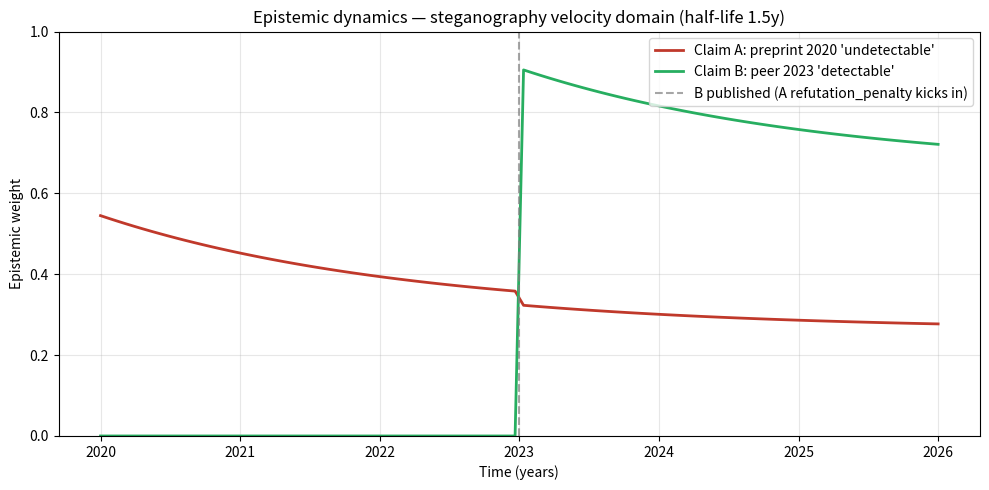

This chart was generated by the following Python code:
"""Epistemic dynamics simulator — visualise trajectoire confidence_score
d'un claim dans le temps sous l'effet de l'equation:

    epistemic_weight(t) = alpha*trust_weight + beta*recency_decay(t)
                        + gamma*citation_norm + delta*peer_review_bonus
                        + epsilon*refutation_penalty(t)

Usage:
    LAFORGE_PYTHON tools/forge_epistemic_simulator.py           # show plot
    LAFORGE_PYTHON tools/forge_epistemic_simulator.py --tune    # interactive sliders
    LAFORGE_PYTHON tools/forge_epistemic_simulator.py --json out.json  # data export

Cas de reference (Gemini Web 2026-05-28) :
    Claim A: preprint 2020 "stegano LSB indetectable", peu cite, non peer-reviewed.
    Claim B: peer-reviewed 2023 "deep stegano-analyse 90% detection", cite, refute A.
    Domaine half-life 1.5 ans (steganographie = velocite haute).
"""

from __future__ import annotations

import argparse
import json
import math
import sys
from collections.abc import Callable
from dataclasses import dataclass, field

# Default weights (calibrer via tools/forge_epistemic_calibrate.py)
DEFAULT_ALPHA = 0.30  # trust_weight (source authority)
DEFAULT_BETA = 0.25  # recency_decay
DEFAULT_GAMMA = 0.15  # citation_norm
DEFAULT_DELTA = 0.20  # peer_review_bonus
DEFAULT_EPSILON = 0.10  # refutation_penalty


@dataclass
class EpistemicChunk:
    id: str
    publication_year: float  # e.g. 2020.5 = mid-2020
    trust_weight: float  # 0-1 (peer-review source authority)
    citation_count: int
    peer_reviewed: bool
    domain_half_life_years: float = 1.5
    # refutation events: list of (year, refuter_id)
    refutations: list = field(default_factory=list)


def epistemic_weight(
    chunk: EpistemicChunk,
    t_now: float,
    alpha: float = DEFAULT_ALPHA,
    beta: float = DEFAULT_BETA,
    gamma: float = DEFAULT_GAMMA,
    delta: float = DEFAULT_DELTA,
    epsilon: float = DEFAULT_EPSILON,
) -> float:
    """Calcule epistemic_weight au temps t_now (annees decimales)."""
    if t_now < chunk.publication_year:
        return 0.0  # claim n'existe pas encore

    # Recency: half-life exponentielle
    age = t_now - chunk.publication_year
    recency_decay = math.exp(-age * math.log(2) / chunk.domain_half_life_years)

    # Citations: log normalize, cap ~e^6 (citations elevees plafonnees)
    citation_norm = math.log1p(chunk.citation_count) / 6.0
    citation_norm = min(1.0, citation_norm)

    # Peer review: bonus binaire
    peer_review_bonus = 1.0 if chunk.peer_reviewed else 0.0

    # Refutation: penalty cumulative quand refutations sont publiees AVANT t_now
    n_active_refutations = sum(1 for (yr, _) in chunk.refutations if yr <= t_now)
    refutation_penalty = 1.0 / (1.0 + 0.5 * n_active_refutations)

    return (
        alpha * chunk.trust_weight
        + beta * recency_decay
        + gamma * citation_norm
        + delta * peer_review_bonus
        + epsilon * refutation_penalty
    )


def simulate_trajectory(
    chunk: EpistemicChunk,
    t_start: float,
    t_end: float,
    n_points: int = 100,
    weight_fn: Callable | None = None,
    **kwargs,
) -> list[tuple[float, float]]:
    """Retourne [(t, epistemic_weight)] sur [t_start, t_end]."""
    fn = weight_fn or epistemic_weight
    if n_points < 2:
        return []
    step = (t_end - t_start) / (n_points - 1)
    return [(t_start + i * step, fn(chunk, t_start + i * step, **kwargs)) for i in range(n_points)]


# --- Scenario reference Gemini Web ---


def scenario_stego() -> tuple[EpistemicChunk, EpistemicChunk]:
    """Cas pathologique : preprint 2020 indetectable, refute par peer 2023."""
    a = EpistemicChunk(
        id="preprint_2020_undetectable",
        publication_year=2020.0,
        trust_weight=0.5,  # preprint, faible authority
        citation_count=5,
        peer_reviewed=False,
        domain_half_life_years=1.5,
        refutations=[(2023.0, "peer_2023_detectable")],  # refute en 2023
    )
    b = EpistemicChunk(
        id="peer_2023_detectable",
        publication_year=2023.0,
        trust_weight=0.95,  # peer-reviewed top-tier
        citation_count=18,
        peer_reviewed=True,
        domain_half_life_years=1.5,
        refutations=[],
    )
    return a, b


# --- Visualisation ---


def plot_static(traj_a, traj_b, save: str | None = None):
    try:
        import matplotlib.pyplot as plt
    except ImportError:
        print("matplotlib absent. pip install matplotlib", file=sys.stderr)
        return

    fig, ax = plt.subplots(figsize=(10, 5))
    ax.plot(
        [t for t, _ in traj_a],
        [w for _, w in traj_a],
        label="Claim A: preprint 2020 'undetectable'",
        color="#c0392b",
        lw=2,
    )
    ax.plot(
        [t for t, _ in traj_b],
        [w for _, w in traj_b],
        label="Claim B: peer 2023 'detectable'",
        color="#27ae60",
        lw=2,
    )
    ax.axvline(
        x=2023.0,
        ls="--",
        color="gray",
        alpha=0.7,
        label="B published (A refutation_penalty kicks in)",
    )
    ax.set_xlabel("Time (years)")
    ax.set_ylabel("Epistemic weight")
    ax.set_title("Epistemic dynamics — steganography velocity domain (half-life 1.5y)")
    ax.legend(loc="upper right")
    ax.grid(alpha=0.3)
    ax.set_ylim(0, 1.0)
    plt.tight_layout()
    if save:
        plt.savefig(save, dpi=120)
        print(f"Saved {save}")
    else:
        plt.show()


def interactive_tune():
    """Sliders matplotlib pour tuner alpha/beta/gamma/delta/epsilon en live."""
    try:
        import matplotlib.pyplot as plt
        from matplotlib.widgets import Slider
    except ImportError:
        print("matplotlib absent. pip install matplotlib", file=sys.stderr)
        return

    a, b = scenario_stego()
    times = [(2020.0 + 6.0 * i / 99) for i in range(100)]

    fig, ax = plt.subplots(figsize=(11, 6))
    plt.subplots_adjust(left=0.08, bottom=0.40, right=0.97, top=0.93)
    (line_a,) = ax.plot(times, [0] * 100, label="Claim A (preprint 2020)", color="#c0392b", lw=2)
    (line_b,) = ax.plot(times, [0] * 100, label="Claim B (peer 2023)", color="#27ae60", lw=2)
    ax.axvline(x=2023.0, ls="--", color="gray", alpha=0.7)
    ax.set_xlabel("Time (years)")
    ax.set_ylabel("Epistemic weight")
    ax.set_title("Tune coefficients live")
    ax.set_ylim(0, 1.0)
    ax.legend()
    ax.grid(alpha=0.3)

    # Sliders
    ax_alpha = plt.axes([0.10, 0.28, 0.78, 0.025])
    ax_beta = plt.axes([0.10, 0.23, 0.78, 0.025])
    ax_gamma = plt.axes([0.10, 0.18, 0.78, 0.025])
    ax_delta = plt.axes([0.10, 0.13, 0.78, 0.025])
    ax_epsilon = plt.axes([0.10, 0.08, 0.78, 0.025])
    ax_halflife = plt.axes([0.10, 0.03, 0.78, 0.025])

    s_alpha = Slider(ax_alpha, "alpha (trust)", 0.0, 1.0, valinit=DEFAULT_ALPHA)
    s_beta = Slider(ax_beta, "beta (recency)", 0.0, 1.0, valinit=DEFAULT_BETA)
    s_gamma = Slider(ax_gamma, "gamma (cite)", 0.0, 1.0, valinit=DEFAULT_GAMMA)
    s_delta = Slider(ax_delta, "delta (peer)", 0.0, 1.0, valinit=DEFAULT_DELTA)
    s_epsilon = Slider(ax_epsilon, "epsilon (refut)", 0.0, 1.0, valinit=DEFAULT_EPSILON)
    s_halflife = Slider(ax_halflife, "domain half-life (y)", 0.5, 10.0, valinit=1.5)

    def update(_):
        a.domain_half_life_years = s_halflife.val
        b.domain_half_life_years = s_halflife.val
        kw = dict(
            alpha=s_alpha.val,
            beta=s_beta.val,
            gamma=s_gamma.val,
            delta=s_delta.val,
            epsilon=s_epsilon.val,
        )
        line_a.set_ydata([epistemic_weight(a, t, **kw) for t in times])
        line_b.set_ydata([epistemic_weight(b, t, **kw) for t in times])
        fig.canvas.draw_idle()

    for s in (s_alpha, s_beta, s_gamma, s_delta, s_epsilon, s_halflife):
        s.on_changed(update)
    update(None)
    plt.show()


# --- Export JSON pour ingest dashboard web ---


def export_json(out: str):
    a, b = scenario_stego()
    times = [(2020.0 + 6.0 * i / 99) for i in range(100)]
    data = {
        "claim_a": {
            "id": a.id,
            "trajectory": [{"t": t, "w": epistemic_weight(a, t)} for t in times],
        },
        "claim_b": {
            "id": b.id,
            "trajectory": [{"t": t, "w": epistemic_weight(b, t)} for t in times],
        },
        "coefficients": {
            "alpha": DEFAULT_ALPHA,
            "beta": DEFAULT_BETA,
            "gamma": DEFAULT_GAMMA,
            "delta": DEFAULT_DELTA,
            "epsilon": DEFAULT_EPSILON,
        },
    }
    with open(out, "w", encoding="utf-8") as f:
        json.dump(data, f, indent=2)
    print(f"Wrote {out}")


def main():
    ap = argparse.ArgumentParser()
    ap.add_argument("--tune", action="store_true", help="Interactive sliders")
    ap.add_argument("--json", metavar="FILE", help="Export trajectories JSON")
    ap.add_argument("--save", metavar="PNG", help="Save plot to PNG")
    args = ap.parse_args()

    if args.tune:
        interactive_tune()
    elif args.json:
        export_json(args.json)
    else:
        a, b = scenario_stego()
        times = [(2020.0 + 6.0 * i / 99) for i in range(100)]
        traj_a = simulate_trajectory(a, 2020.0, 2026.0)
        traj_b = simulate_trajectory(b, 2020.0, 2026.0)
        plot_static(traj_a, traj_b, save=args.save)


if __name__ == "__main__":
    main()
